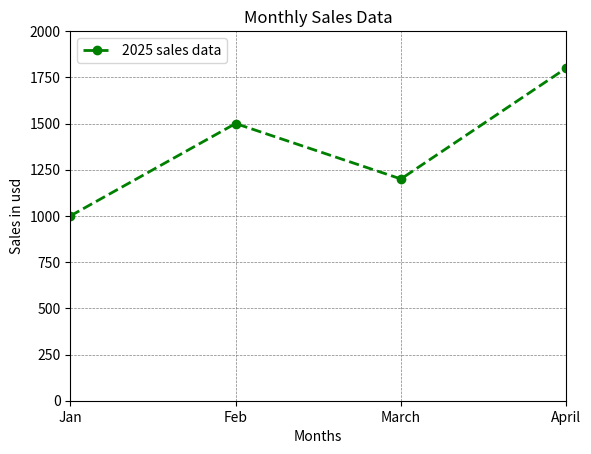

Write Python code to recreate this figure.
# Use of basic function of matplotlib to plot a simple graph
import matplotlib.pyplot as plt 
months=[1,2,3,4]
sales=[1000,1500,1200,1800]
plt.title("Monthly Sales Data")
plt.plot(months,sales,linewidth=2,marker='o',color='green',label='2025 sales data',linestyle='--')
plt.xlabel('Months')
plt.ylabel('Sales in usd')
plt.legend(loc='upper left' )
plt.grid(color='gray',linestyle='--',linewidth=0.5)
# How to limit the ranges of x and y axis
plt.xlim(1,4)
plt.ylim(0,2000)
# how to labelings the ticks on x and y axis 
plt.xticks([1,2,3,4],['Jan','Feb','March','April'])
# To display the final plots
plt.show()
